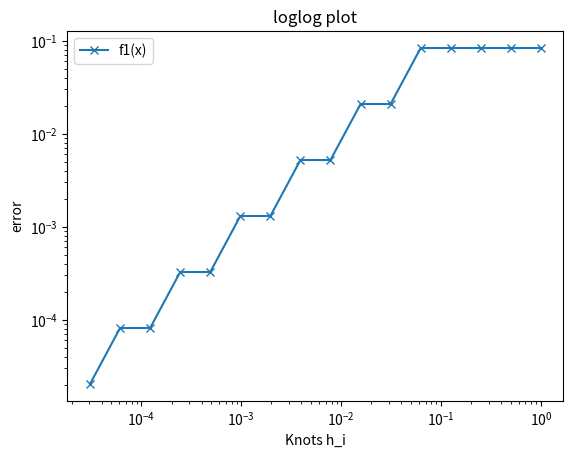

This chart was generated by the following Python code: (Note: this script raises an exception after producing the figure.)
# import math as m
# import time
# import scipy.integrate as integrate
# import numpy as np
import matplotlib.pyplot as plt

def f1(x,y):
    return x**2

def f2(x, y):
    if x < y: return 0
    else: return 1

def lenInt(I):
    return I[1] - I[0]

def divideInt(I):
    mid = (I[0]+I[1])*0.5
    I1 = [I[0], mid]
    I2 = [mid, I[1]]
    return I1, I2

def adaptRect(f, Ix, Iy, tau, hmin):
    # Check if minimum partioning has been reached
    Msq = Midpoint(f, Ix, Iy)
    if lenInt(Ix) < hmin or lenInt(Iy) < hmin: return Msq
    # Finer partitioning requested
    Ix1, Ix2 = divideInt(Ix)
    Iy1, Iy2 = divideInt(Iy)
    Mm = sum([Midpoint(f, i, j) for i in (Ix1, Ix2) for j in (Iy1, Iy2)])
    # Check if finer partioning improved the result
    if abs(Msq - Mm) <= tau: return Msq # Already good enough
    else: # Use finer partioning
        newtau = tau*0.25
        res = sum([adaptRect(f, i, j, newtau, hmin) for i in (Ix1, Ix2) for j in (Iy1, Iy2)])
        return res

def Midpoint(f, Ix, Iy):
    return (Ix[1]-Ix[0])*(Iy[1]-Iy[0])*f(0.5*(Ix[0]+Ix[1]), 0.5*(Iy[0]+Iy[1]))

def plotError_loglog(fig, ax, X, Y, exact=0, filepath="/Users/<user>/Code/NumComp/newplotfile", style="x-", label = "no label", plot_title='loglog plot', horder=0, save=0, debug=0):
    # n = len(X)
    ax.loglog(X, list(map(lambda x: abs(x - exact), Y)), style, label=label)
    order = int(horder)
    while(order > 0):
        ax.loglog(X,list(map(lambda h: h**order, X)), '-', label="h^"+str(order))
        order -= 1
    ax.legend()
    ax.set(xlabel='Knots h_i', ylabel='error', title=plot_title)
    ax.autoscale
    # i = ax.get_ylim()
    # if i[0] < 10**(-17):
    #     ax.set_ylim(bottom=10**(-17))
    #     print(i)
    # ax.set(ylim=(10**-16, 1))
    ax.grid(b= True)
    if save>0: fig.savefig(filepath)
    if debug>0: plt.show()

def plotError_semilogy(fig, ax, X, Y, exact=0, filepath="/Users/<user>/Code/NumComp/newplotfile", style="x-",label = "no label", plot_title='loglog plot', horder=0, save=0, debug=0):
    # n = len(X)
    ax.semilogy(X, list(map(lambda x: abs(x - exact), Y)), style, label=label)
    order = int(horder)
    while(order > 0):
        ax.semilogy(X,list(map(lambda h: h**order, X)), '-', label="h^"+str(order))
        order -= 1
    ax.legend()
    ax.set(xlabel='Knots h_i', ylabel='error', title=plot_title)
    ax.autoscale
    i = ax.get_ylim()
    if i[0] < 10**(-17):
        ax.set_ylim(bottom=10**(-17))
    #     print(i)
    # ax.set(ylim=(10**-16, 1))
    ax.grid(b= True)
    if save>0: fig.savefig(filepath)
    if debug>0: plt.show()

if __name__ == "__main__":
    a = 0
    b = 1
    c = 0
    d = 1
    Ix = [a,b]
    Iy = [c,d]
    i_max = 15
    taus = list(map(lambda i: 0.5**i, range(0,i_max+1)))
    pngpath = "/Users/<user>/Code/NumComp/Ue6/Ex6_2_error"
    
    res1 = [adaptRect(f1, Ix, Iy, tau, tau) for tau in taus] 
    exact1 = 1/3
    res2 = [adaptRect(f2, Ix, Iy, tau, tau) for tau in taus]
    exact2 = 0.5

    fig, ax = plt.subplots()
    print("Integral over the unit square in 2D of f1(x,y)=x^2")
    print("Result of adaptRect: ", res1)
    print("Exact value: ", exact1)
    plotError_loglog(fig, ax, taus, res1, exact=exact1, filepath=pngpath, label="f1(x)", save=0)

    print("Integral over the unit square in 2D of f2(x,y)= (0 if x<y) (1 if x>y)")
    print("Result of adaptRect: ", res2)
    print("Exact value: ", exact2)
    plotError_loglog(fig, ax, taus, res2, exact=exact2, filepath=pngpath, label="f2(x)", plot_title="Convergence of adaptive Integration over the unit square",horder=1, save=1)
    plt.close()